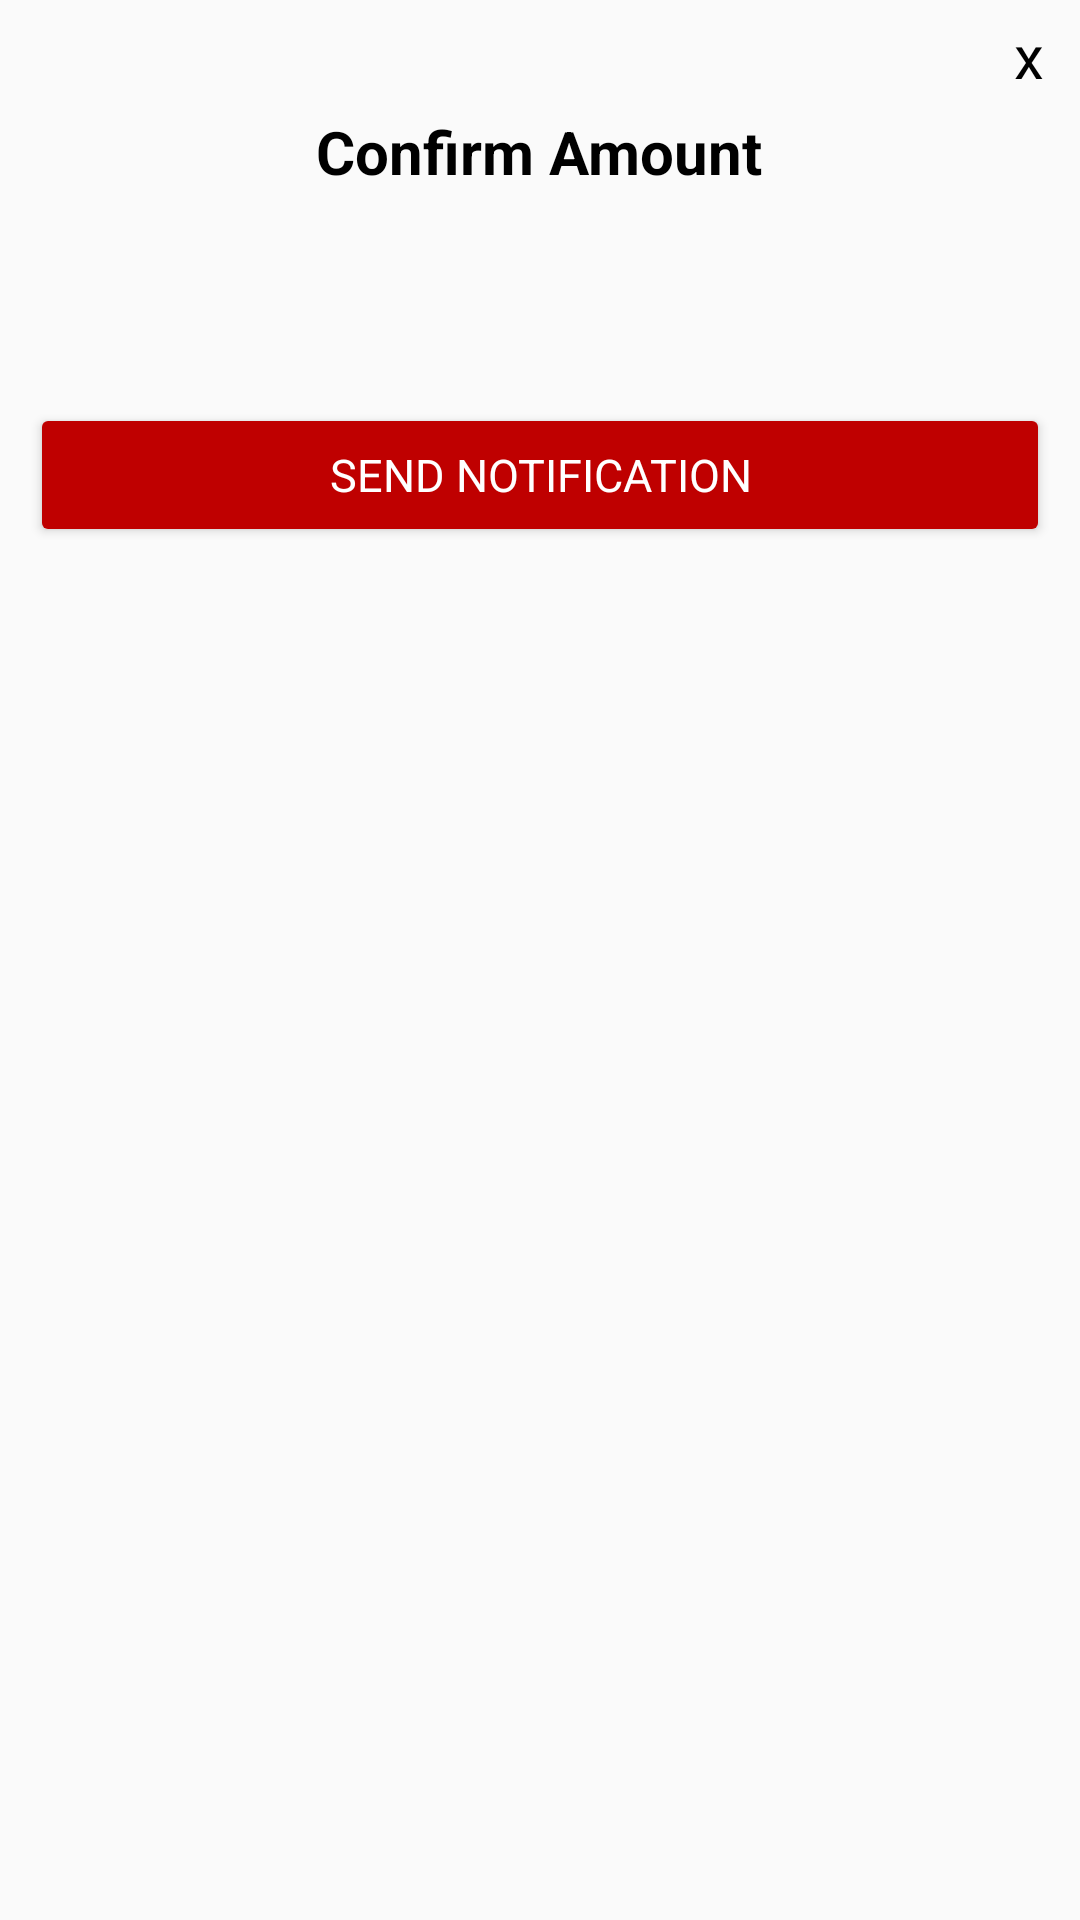

Android layout source for this screen:
<!-- AndroidManifest.xml: application theme Theme.AppCompat.Light.NoActionBar -->
<!-- res/layout/confirmation_dialog.xml -->
<?xml version="1.0" encoding="utf-8"?>
<LinearLayout xmlns:android="http://schemas.android.com/apk/res/android"
    android:orientation="vertical"
    android:layout_width="300dp"
    android:layout_height="wrap_content">
    <LinearLayout
        android:layout_width="match_parent"
        android:layout_height="wrap_content"
        android:orientation="horizontal"
        android:gravity="end">
        <TextView
            android:id="@+id/tv_close_confirmation_dialog"
            android:layout_width="wrap_content"
            android:layout_height="wrap_content"
            android:text="@string/button_cross"
            android:textSize="20sp"
            android:padding="5dp"
            android:layout_marginEnd="7dp"
            android:clickable="true"
            android:focusable="true"
            android:theme="@style/RTheme.TextView.Text"/>
    </LinearLayout>

    <LinearLayout
        android:layout_width="match_parent"
        android:layout_height="wrap_content"
        android:orientation="horizontal"
        android:gravity="center">
        <TextView
            android:id="@+id/tv_title_confirmation_dialog"
            android:layout_width="wrap_content"
            android:layout_height="wrap_content"
            android:text="@string/dialog_title_confirm_amount"
            android:textSize="20sp"
            android:textStyle="bold"
            android:theme="@style/RTheme.TextView.Main.Title"/>
    </LinearLayout>

    <LinearLayout
        android:layout_width="match_parent"
        android:layout_height="wrap_content"
        android:orientation="horizontal"
        android:padding="10dp">
        <TextView
            android:id="@+id/tv_participant_name_list"
            android:layout_width="wrap_content"
            android:layout_height="wrap_content"
            android:layout_margin="10dp"
            android:layout_weight="1.5"
            android:layout_gravity="start"
            android:theme="@style/RTheme.TextView.SubText"/>
        <TextView
            android:id="@+id/tv_participant_amount_list"
            android:layout_width="wrap_content"
            android:layout_height="wrap_content"
            android:layout_margin="10dp"
            android:layout_weight="0.5"
            android:layout_gravity="end"
            android:gravity="end"
            android:theme="@style/RTheme.TextView.SubText"/>
    </LinearLayout>

    <LinearLayout
        android:layout_width="match_parent"
        android:layout_height="wrap_content"
        android:orientation="horizontal"
        android:gravity="center">
        <Button
            android:id="@+id/bt_send_notification"
            android:layout_width="match_parent"
            android:layout_height="wrap_content"
            android:text="@string/button_send_notification"
            android:textSize="15sp"
            android:layout_margin="10dp"
            android:theme="@style/RTheme.Button"/>
    </LinearLayout>


</LinearLayout>
<!-- resources referenced by this layout -->
<resources>
  <string name="button_cross">x</string>
  <string name="button_send_notification">Send Notification</string>
  <string name="dialog_title_confirm_amount">Confirm Amount</string>
  <style name="RTheme.Button" parent="android:Theme.Material.Light">
          <item name="android:fontFamily">sans-serif</item>
          <item name="android:textColor">@color/white</item>
          <item name="backgroundTint">@color/crimson</item>
      </style>
  <style name="RTheme.TextView.Main.Title" parent="RTheme.TextView">
          <item name="android:fontFamily">sans-serif</item>
          <item name="android:textStyle">bold</item>
          <item name="android:textColor">@color/black</item>
          <item name="android:textSize">30sp</item>
      </style>
  <style name="RTheme.TextView.SubText" parent="RTheme.TextView">
          <item name="android:fontFamily">sans-serif</item>
          <item name="android:textSize">15sp</item>
          <item name="android:textColor">@color/black</item>
      </style>
  <style name="RTheme.TextView.Text" parent="RTheme.TextView">
          <item name="android:fontFamily">sans-serif</item>
          <item name="android:textSize">17sp</item>
          <item name="android:textColor">@color/black</item>
      </style>
  <color name="white">#FFFFFFFF</color>
  <color name="crimson">#BF0000</color>
  <style name="RTheme.TextView" parent="android:Theme.Material.Light">
          <item name="android:textSize">@dimen/text_font_size</item>
          <item name="android:fontFamily">sans-serif</item>
      </style>
  <color name="black">#FF000000</color>
  <dimen name="text_font_size">16sp</dimen>
</resources>
